Image classification data set "dataset_preprocessed" (Charifabenfraj/PlantGuard_AI on GitHub). Class labels (5): pepper bell bacterial spot, pepper bell healthy, potato early blight, potato healthy, tomato mosaic virus.

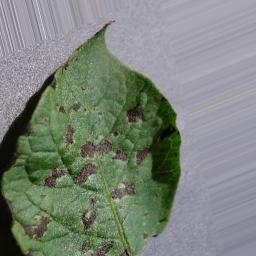
Label: potato early blight

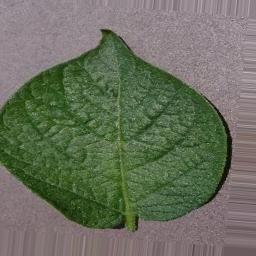
Label: potato healthy

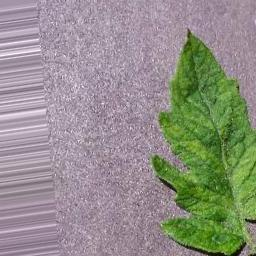
Label: tomato mosaic virus

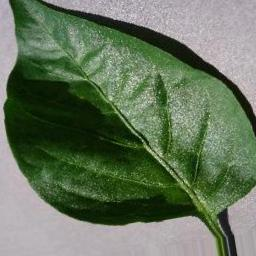
Label: pepper bell healthy

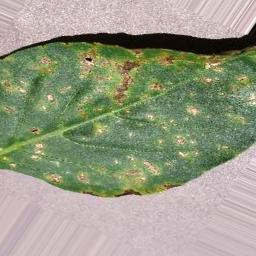
Label: pepper bell bacterial spot

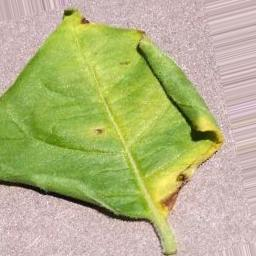
Label: pepper bell bacterial spot
